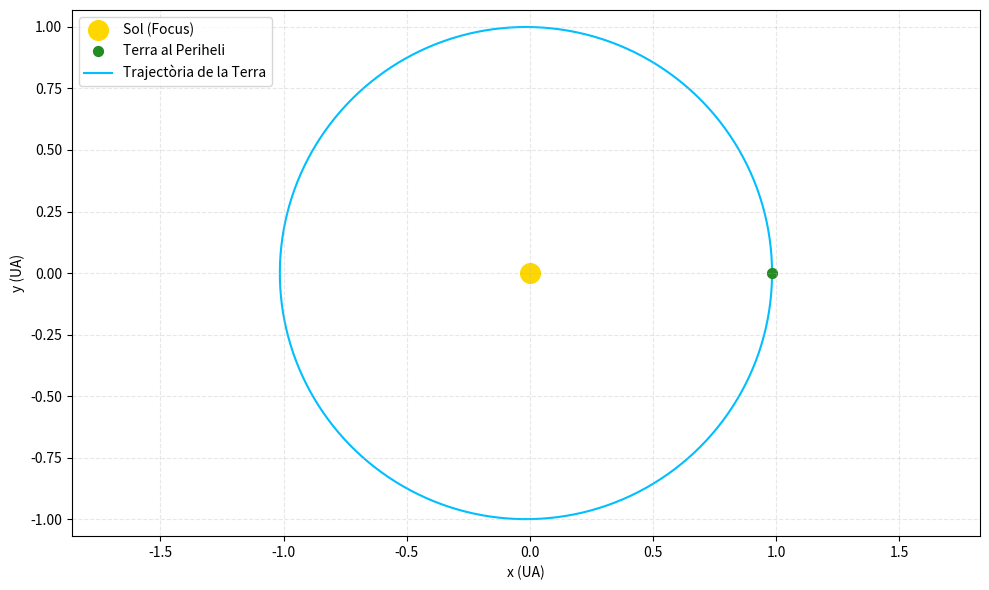

Source code (Python): (Note: this script raises an exception after producing the figure.)
import numpy as np
import matplotlib.pyplot as plt

# --- PARÀMETRES DEL PROBLEMA --- #
#Condicions inicials
r_0 = 1
v_0  = 0 #dr/dt, al periheli val zero (només component angular = vertical)
theta_0 = 0
l = 1

#Normalització
r_per = 1.4709e11
v_per = 30270
UA = 149597870700
G = 6.67e-11
M_sol = 1.989e30
k = - (G*M_sol) / (v_per**2 * r_per)

#Pas temporal
h = 3600*24 * v_per/r_per

#Vector condicions inicials
Y = np.array([theta_0,r_0,v_0])

# --- FUNCIONS --- #
def f(t,Y):
    '''Aquesta funció pren 
    els valors de t, theta, r, v
    i els posa a les nostres edos''' 
    theta, r, v = Y
    dtheta_dt = l/r**2
    dr_dt = v
    dv_dt = (l**2/r**3) + (k/r**2)

    return np.array([dtheta_dt, dr_dt, dv_dt])

def pas_rk4(f,t,Y):
    '''Aquesta funció fa 
    un pas de runge-Kutta 
    per una funció general'''
    k_1 = f(t,Y)
    k_2 = f(t + h/2, Y + h/2 * k_1)
    k_3 = f(t + h/2, Y + h/2 * k_2)
    k_4 = f(t + h, Y + h * k_3)

    return Y + h/6 * (k_1 + 2*k_2 + 2*k_3 + k_4)

# --- ITERACIÓ RK4 --- #
# Llistes de valors
t = []
theta = []
r = []

t_i = 0

#Bucle
while Y[0] < 2*np.pi:
    t.append(t_i)
    theta.append(Y[0])
    r.append(Y[1])
    Y = pas_rk4(f, t_i, Y)
    t_i += h

#Temps en dies
t_i = t_i * (r_per/v_per)
dies = t_i/(24*60*60)

# Càlcul d'excentritat 
r_max = np.max(r)
r_min = np.min(r)

e = (r_max - r_min)/(r_max+r_min)
#Passem a coordenades cartesianes i unitats astronòmiques(UA)
theta = np.array(theta)
r = np.array(r) * r_per / UA

x = r * np.cos(theta)
y = r * np.sin(theta)

# --- Gràfica ---
plt.figure(figsize = (10,6))

plt.scatter([0], [0], color='gold', s=200, label='Sol (Focus)') #Representem el sol al focus
plt.scatter(x[0], y[0], color = 'forestgreen', s = 50, label = 'Terra al Periheli', zorder = 1) #Representarem també la terra al periheli

plt.plot(x, y, label='Trajectòria de la Terra', color='deepskyblue', zorder = 0)

plt.axis('equal') 
plt.grid(True, linestyle='--', alpha=0.3)
plt.xlabel('x (UA)')
plt.ylabel('y (UA)')
plt.legend(loc = 'upper left', fontsize = 10)
plt.tight_layout()
plt.savefig('figures/trajectoriaterra.png', bbox_inches='tight')